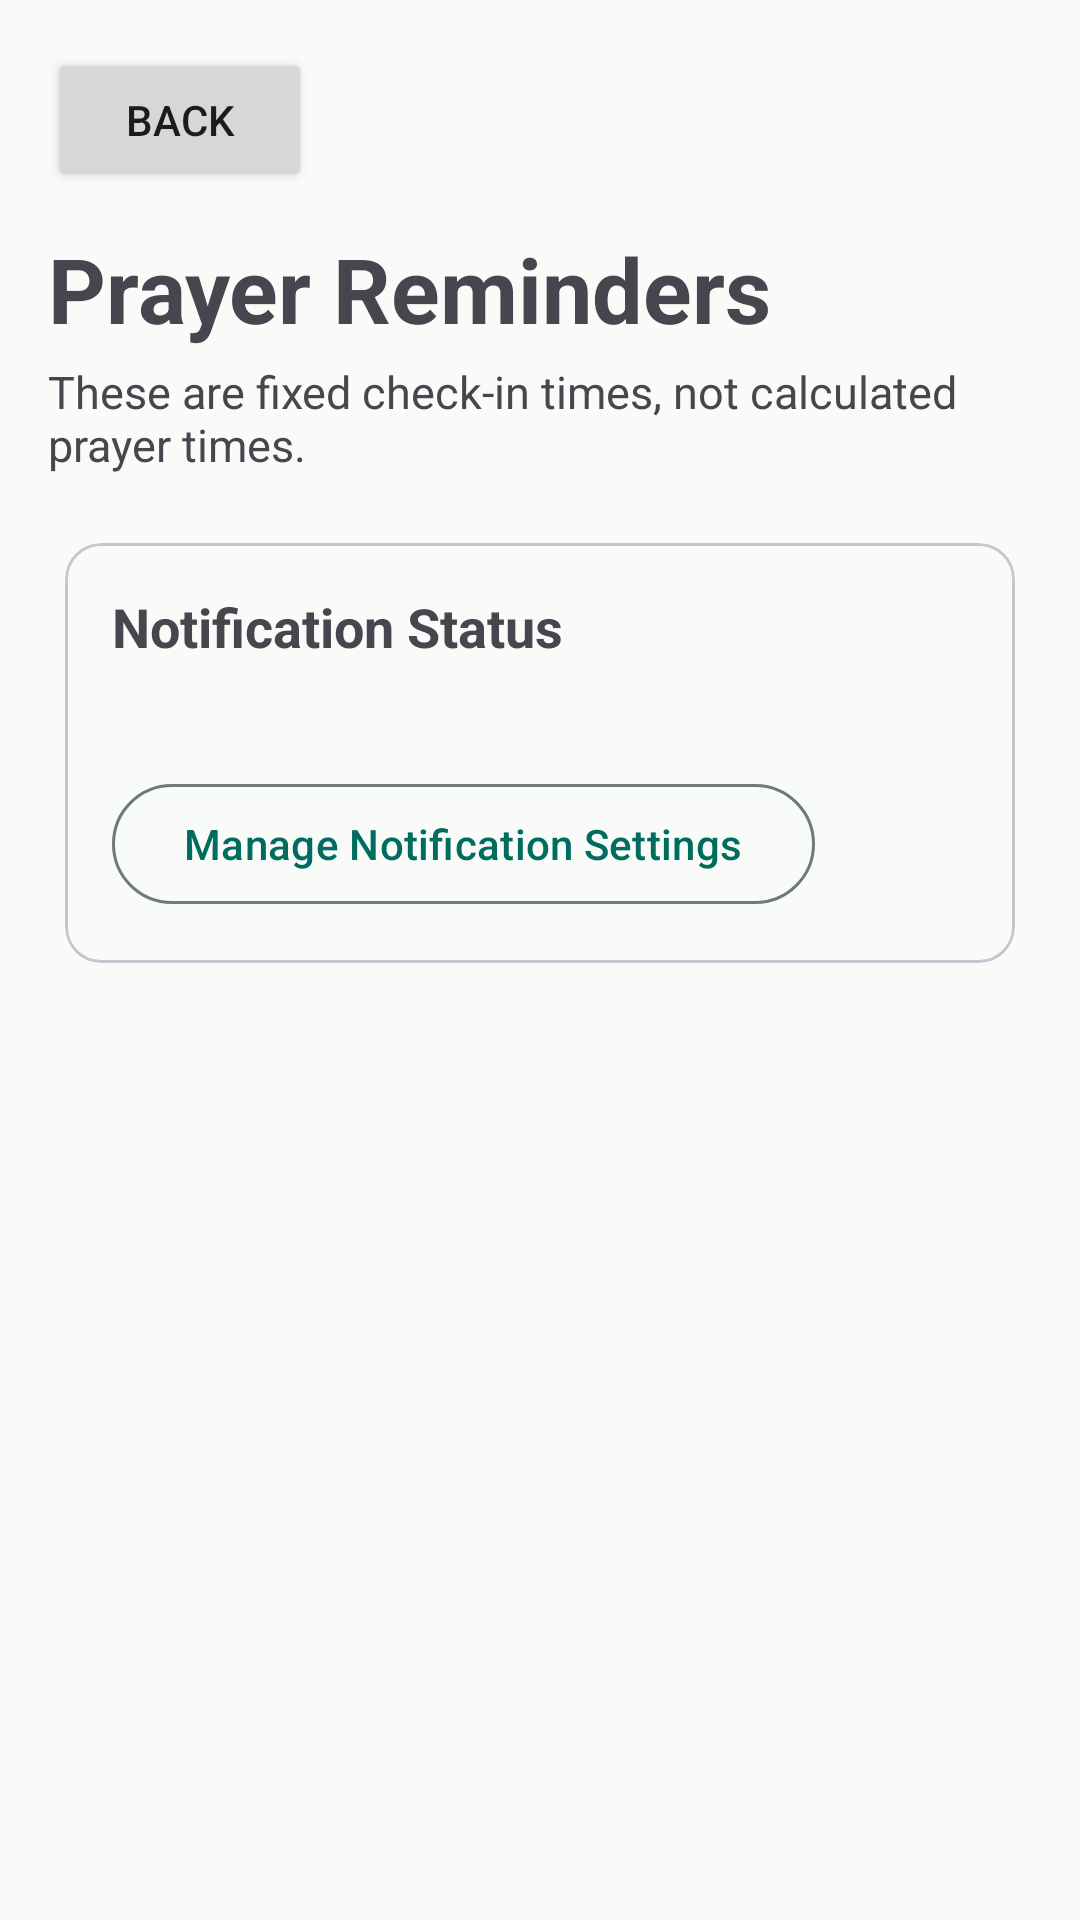

Produce the Android XML layout that renders to this screen, including the resource entries it uses.
<!-- AndroidManifest.xml: application theme Theme.Salati -->
<!-- res/layout/activity_prayer_settings.xml -->
<?xml version="1.0" encoding="utf-8"?>
<FrameLayout
    xmlns:android="http://schemas.android.com/apk/res/android"
    xmlns:app="http://schemas.android.com/apk/res-auto"
    xmlns:tools="http://schemas.android.com/tools"
    android:id="@+id/main"
    android:layout_width="match_parent"
    android:layout_height="match_parent"
    tools:context=".ui.settings.PrayerSettingsActivity">

    <LinearLayout
        android:layout_width="match_parent"
        android:layout_height="match_parent"
        android:orientation="vertical"
        android:padding="16dp">

        <Button
            android:id="@+id/backButton"
            android:layout_width="wrap_content"
            android:layout_height="wrap_content"
            android:text="@string/action_back" />

        <TextView
            android:id="@+id/titleText"
            android:layout_width="wrap_content"
            android:layout_height="wrap_content"
            android:layout_marginTop="12dp"
            android:text="@string/prayer_settings_title"
            android:textSize="30sp"
            android:textStyle="bold" />

        <TextView
            android:id="@+id/descriptionText"
            android:layout_width="match_parent"
            android:layout_height="wrap_content"
            android:layout_marginTop="4dp"
            android:text="@string/prayer_settings_description"
            android:textSize="15sp" />
        <com.google.android.material.card.MaterialCardView
            android:id="@+id/notificationStatusCard"
            android:layout_width="match_parent"
            android:layout_height="wrap_content"
            android:layout_marginTop="16dp"
            app:cardUseCompatPadding="true"
            app:strokeWidth="1dp">

            <LinearLayout
                android:layout_width="match_parent"
                android:layout_height="wrap_content"
                android:orientation="vertical"
                android:padding="16dp">

                <TextView
                    android:id="@+id/notificationStatusTitleText"
                    android:layout_width="wrap_content"
                    android:layout_height="wrap_content"
                    android:text="@string/notification_status_title"
                    android:textSize="18sp"
                    android:textStyle="bold" />

                <TextView
                    android:id="@+id/notificationStatusText"
                    android:layout_width="match_parent"
                    android:layout_height="wrap_content"
                    android:layout_marginTop="4dp"
                    android:textSize="15sp"
                    tools:text="Notifications are enabled for Salati." />

                <com.google.android.material.button.MaterialButton
                    android:id="@+id/notificationSettingsButton"
                    style="?attr/materialButtonOutlinedStyle"
                    android:layout_width="wrap_content"
                    android:layout_height="wrap_content"
                    android:layout_marginTop="12dp"
                    android:text="@string/notification_action_manage" />

            </LinearLayout>

        </com.google.android.material.card.MaterialCardView>

        <androidx.recyclerview.widget.RecyclerView
            android:id="@+id/reminderList"
            android:layout_width="match_parent"
            android:layout_height="0dp"
            android:layout_marginTop="16dp"
            android:layout_weight="1"
            android:clipToPadding="false"
            android:paddingBottom="16dp"
            tools:listitem="@layout/item_prayer_reminder" />

    </LinearLayout>

</FrameLayout>
<!-- res/layout/item_prayer_reminder.xml (included above) -->
<?xml version="1.0" encoding="utf-8"?>
<com.google.android.material.card.MaterialCardView
    xmlns:android="http://schemas.android.com/apk/res/android"
    xmlns:app="http://schemas.android.com/apk/res-auto"
    xmlns:tools="http://schemas.android.com/tools"
    android:layout_width="match_parent"
    android:layout_height="wrap_content"
    android:layout_marginBottom="12dp"
    app:cardUseCompatPadding="true"
    app:strokeWidth="1dp">

    <LinearLayout
        android:layout_width="match_parent"
        android:layout_height="wrap_content"
        android:orientation="vertical"
        android:padding="16dp">

        <LinearLayout
            android:layout_width="match_parent"
            android:layout_height="wrap_content"
            android:gravity="center_vertical"
            android:orientation="horizontal">

            <LinearLayout
                android:layout_width="0dp"
                android:layout_height="wrap_content"
                android:layout_weight="1"
                android:orientation="vertical">

                <TextView
                    android:id="@+id/prayerNameText"
                    android:layout_width="wrap_content"
                    android:layout_height="wrap_content"
                    android:textSize="20sp"
                    android:textStyle="bold"
                    tools:text="Fajr" />

                <TextView
                    android:id="@+id/reminderTimeText"
                    android:layout_width="wrap_content"
                    android:layout_height="wrap_content"
                    android:layout_marginTop="4dp"
                    android:textSize="16sp"
                    tools:text="Reminder: 7:00 AM" />

            </LinearLayout>

            <com.google.android.material.switchmaterial.SwitchMaterial
                android:id="@+id/enabledSwitch"
                android:layout_width="wrap_content"
                android:layout_height="wrap_content"
                android:contentDescription="@string/reminder_enabled" />

        </LinearLayout>

        <Button
            android:id="@+id/changeTimeButton"
            android:layout_width="wrap_content"
            android:layout_height="wrap_content"
            android:layout_gravity="end"
            android:layout_marginTop="8dp"
            android:text="@string/action_change_time" />

    </LinearLayout>

</com.google.android.material.card.MaterialCardView>
<!-- resources referenced by this layout -->
<resources>
  <string name="action_back">Back</string>
  <string name="action_change_time">Change Time</string>
  <string name="notification_action_manage">
      Manage Notification Settings
  </string>
  <string name="notification_status_title">
      Notification Status
  </string>
  <string name="prayer_settings_description">These are fixed check-in times, not calculated prayer times.</string>
  <string name="prayer_settings_title">Prayer Reminders</string>
  <string name="reminder_enabled">Reminder enabled</string>
  <style name="Theme.Salati" parent="Base.Theme.Salati" />
  <color name="salati_primary">#006B5F</color>
  <color name="salati_on_primary">#FFFFFF</color>
  <color name="salati_primary_container">#A5F2E6</color>
  <color name="salati_on_primary_container">#00201C</color>
  <color name="salati_secondary">#755B00</color>
  <color name="salati_on_secondary">#FFFFFF</color>
  <color name="salati_secondary_container">#FFE17B</color>
  <color name="salati_on_secondary_container">#241A00</color>
  <color name="salati_background">#F8FBF7</color>
  <color name="salati_on_background">#191C1B</color>
  <color name="salati_surface">#F8FBF7</color>
  <color name="salati_on_surface">#191C1B</color>
  <color name="salati_surface_variant">#DCE5E1</color>
  <color name="salati_on_surface_variant">#404946</color>
  <color name="salati_outline">#707976</color>
  <color name="salati_error">#BA1A1A</color>
  <color name="salati_on_error">#FFFFFF</color>
  <color name="salati_error_container">#FFDAD6</color>
  <color name="salati_on_error_container">#410002</color>
</resources>
